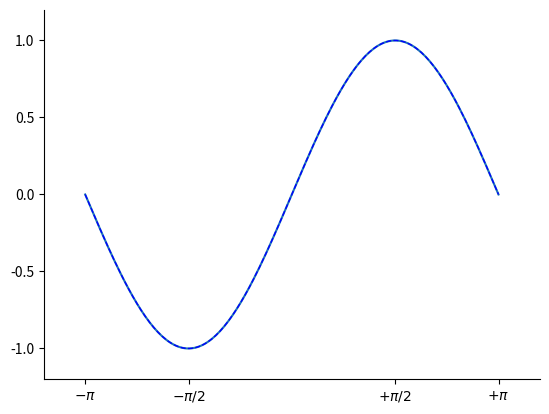

This figure's Python source:
# --- Matplotlib pyplot page.60
import matplotlib.pyplot as plt
import numpy as np

x = np.linspace(-np.pi, np.pi, 200)
y = np.sin(x)

# 原始的圖案
plt.plot(x, y)
plt.show()

# 線條 顏色 寬度 樣式
plt.plot(x, y, color='blue', linewidth=1.0, linestyle='--')

# 增加坐標軸長度
plt.xlim(x.min()*1.2, x.max()*1.2)
plt.ylim(y.min()*1.2, y.max()*1.2)

# 座標刻度(Latex)
plt.xticks((-np.pi, -np.pi/2, np.pi/2, np.pi), (r'$-\pi$', r'$-\pi/2$', r'$+\pi/2$', r'$+\pi$'))
plt.yticks([-1, -0.5, 0, 0.5, 1])

# 取得目前座標軸
g = plt.gca()

g.spines['right'].set_color('none')   # 隱藏右框線
g.spines['top'].set_color('none')   # 隱藏上框線


